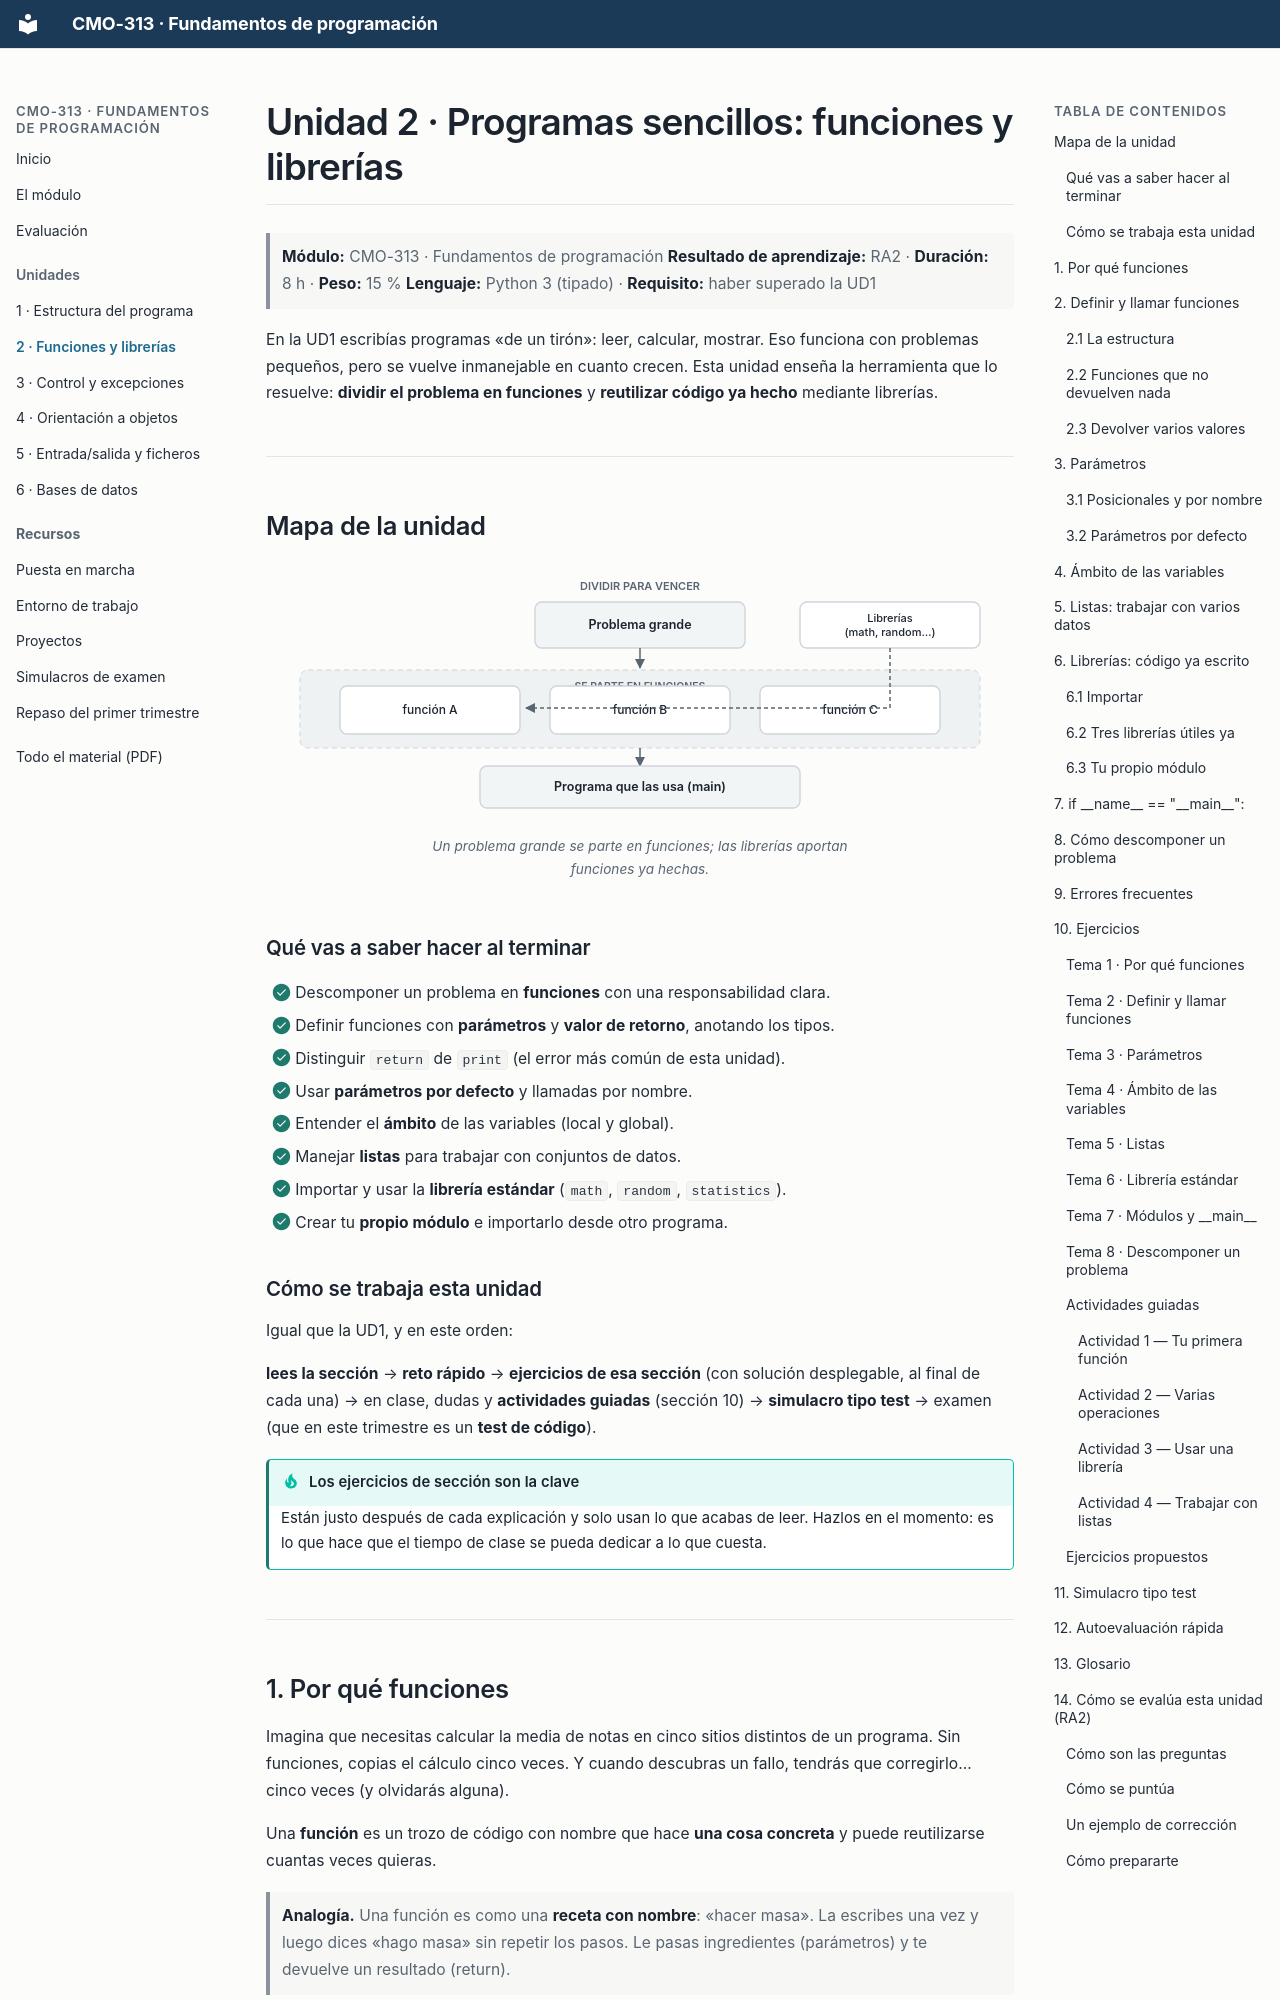

repository: campusdevfp/fp2627 · page: ud2/index.html · generator: mkdocs

# Unidad 2 · Programas sencillos: funciones y librerías

> **Módulo:** CMO-313 · Fundamentos de programación
> **Resultado de aprendizaje:** RA2 · **Duración:** 8 h · **Peso:** 15 %
> **Lenguaje:** Python 3 (tipado) · **Requisito:** haber superado la UD1

En la UD1 escribías programas «de un tirón»: leer, calcular, mostrar. Eso funciona con problemas pequeños, pero se vuelve inmanejable en cuanto crecen. Esta unidad enseña la herramienta que lo resuelve: **dividir el problema en funciones** y **reutilizar código ya hecho** mediante librerías.

---

## Mapa de la unidad

<figure markdown>
  ![Mapa de la unidad 2](../assets/diagramas/ud2-mapa.svg#only-light)
  ![Mapa de la unidad 2](../assets/diagramas/ud2-mapa-dark.svg#only-dark)
  <figcaption>Un problema grande se parte en funciones; las librerías aportan funciones ya hechas.</figcaption>
</figure>

### Qué vas a saber hacer al terminar

- [ ] Descomponer un problema en **funciones** con una responsabilidad clara.
- [ ] Definir funciones con **parámetros** y **valor de retorno**, anotando los tipos.
- [ ] Distinguir `return` de `print` (el error más común de esta unidad).
- [ ] Usar **parámetros por defecto** y llamadas por nombre.
- [ ] Entender el **ámbito** de las variables (local y global).
- [ ] Manejar **listas** para trabajar con conjuntos de datos.
- [ ] Importar y usar la **librería estándar** (`math`, `random`, `statistics`).
- [ ] Crear tu **propio módulo** e importarlo desde otro programa.

### Cómo se trabaja esta unidad

Igual que la UD1, y en este orden:

**lees la sección** → **reto rápido** → **ejercicios de esa sección** (con solución
desplegable, al final de cada una) → en clase, dudas y **actividades guiadas** (sección 10)
→ **simulacro tipo test** → examen (que en este trimestre es un **test de código**).

!!! tip "Los ejercicios de sección son la clave"
    Están justo después de cada explicación y solo usan lo que acabas de leer. Hazlos en
    el momento: es lo que hace que el tiempo de clase se pueda dedicar a lo que cuesta.

---
